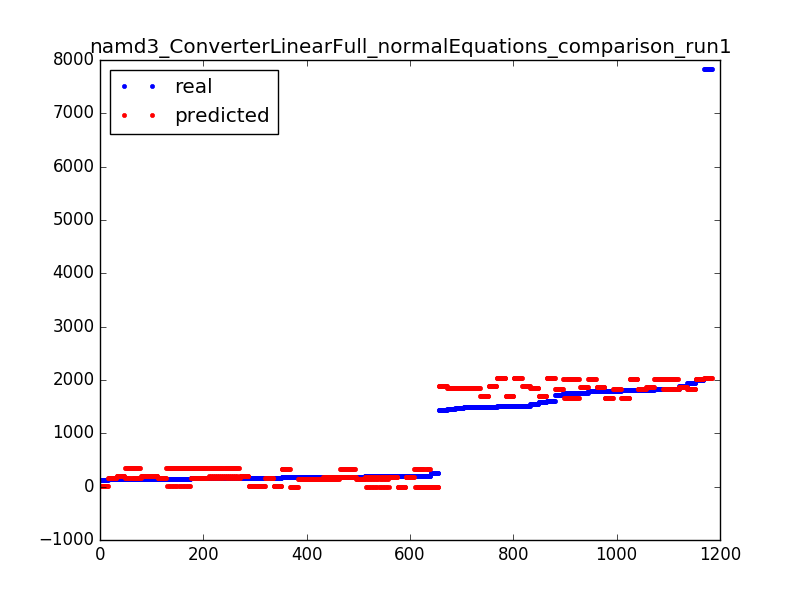

Data behind this chart, as committed beside it:
1504, 2031.239408429924
1499, 2031
7835, 2031
1600, 2031
1520, 2031
1498, 1880
1521, 1880
1437, 1880
155, 355
154, 355
151, 355
146, 355
151, 355
155, 355
156, 203.7
155, 203.7
148, 203.7
145, 203.7
149, 203.7
1465, 1843
1490, 1843
1556, 1843
1480, 1843
1490, 1843
1495, 1691
1505, 1691
1580, 1691
155, 166.5
146, 166.5
141, 166.5
150, 166.5
154, 166.5
161, 166.5
151, 15.22
171, 15.22
160, 15.22
120, 15.22
160, 15.22
1791, 2011
1834, 2011
1991, 2011
1748, 2011
1839, 2011
1809, 2011
1894, 1859
1820, 1859
1792, 1859
1750, 1859
185, 334.5
175, 334.5
205, 334.5
184, 183.2
194, 183.2
185, 183.2
201, 183.2
191, 183.2
1800, 1822
1839, 1822
1817, 1822
1939, 1822
1724, 1822
... 1,124 more rows
